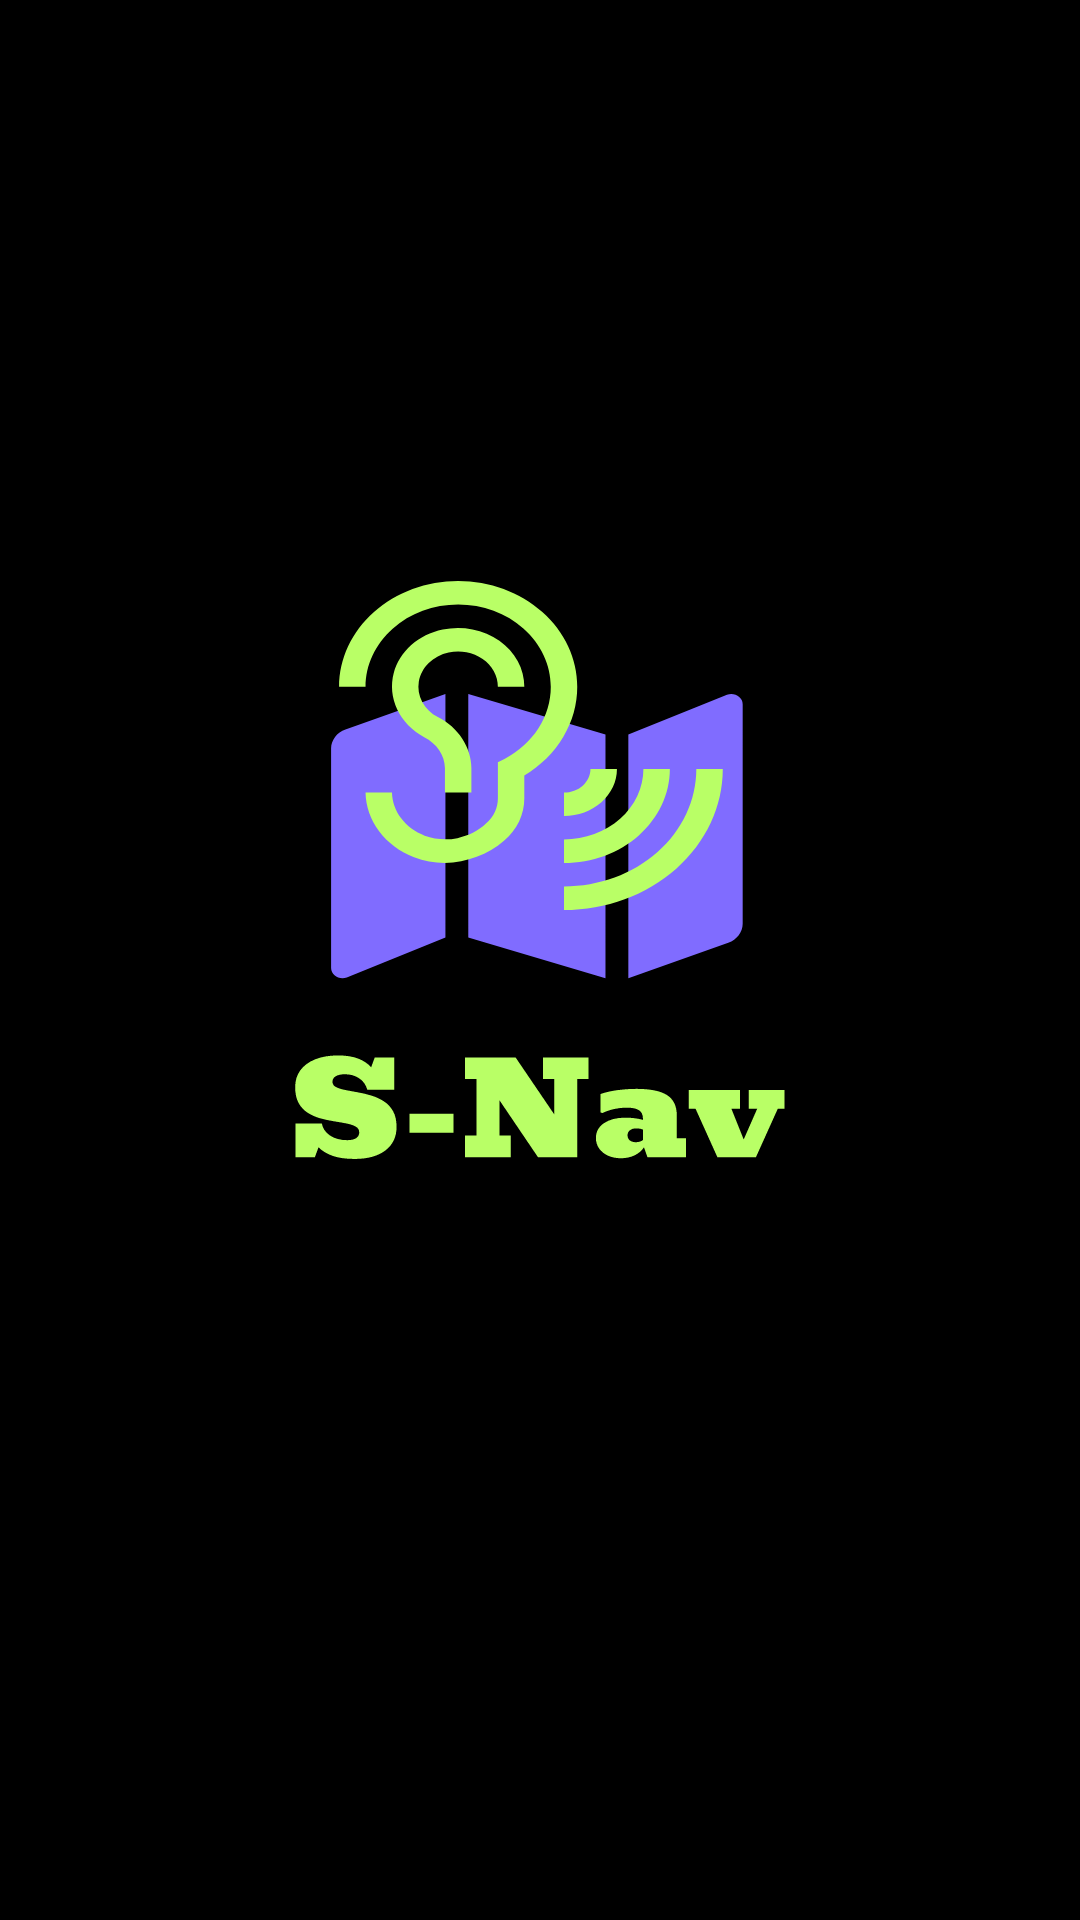

The Android layout XML behind this screen, and the referenced resources:
<!-- AndroidManifest.xml: application theme Theme.SNav -->
<!-- res/layout/activity_intro.xml -->
<?xml version="1.0" encoding="utf-8"?>
<LinearLayout xmlns:android="http://schemas.android.com/apk/res/android"
    xmlns:app="http://schemas.android.com/apk/res-auto"
    xmlns:tools="http://schemas.android.com/tools"
    android:layout_width="match_parent"
    android:layout_height="match_parent"
    android:orientation="vertical"
    tools:context=".IntroActivity">

    <RelativeLayout
        android:id="@+id/btnStartRoute"
        android:layout_width="fill_parent"
        android:layout_height="fill_parent"
        android:background="@drawable/intro"
        android:clipToOutline="true"
        tools:ignore="MissingConstraints,RedundantNamespace,UnusedAttribute">

        <ImageView
            android:layout_width="168dp"
            android:layout_height="190dp"
            android:layout_marginLeft="120dp"
            android:layout_marginTop="240dp"
            android:background="#00ff0000" />

        <TextView
            android:layout_width="210dp"
            android:layout_height="62dp"
            android:layout_marginLeft="100dp"
            android:layout_marginTop="445dp"
            android:background="#00ff0000" />

    </RelativeLayout>

</LinearLayout>
<!-- resources referenced by this layout -->
<resources>
  <!-- drawable intro: vector/xml drawable (drawable, 5180 chars, omitted) -->
  <style name="Theme.SNav" parent="Theme.MaterialComponents.DayNight.DarkActionBar">
          
          <item name="colorPrimary">@color/purple_500</item>
          <item name="colorPrimaryVariant">@color/purple_700</item>
          <item name="colorOnPrimary">@color/white</item>
          
          <item name="colorSecondary">@color/teal_200</item>
          <item name="colorSecondaryVariant">@color/teal_700</item>
          <item name="colorOnSecondary">@color/black</item>
          
          <item name="android:statusBarColor">?attr/colorPrimaryVariant</item>
          
          <item name="windowNoTitle">true</item>
          <item name="android:windowFullscreen">true</item>
      </style>
  <!-- not gathered from this repository: default colours our renderer supplied (Android Studio template values) -->
  <color name="purple_500">#FF6200EE</color>
  <color name="purple_700">#FF3700B3</color>
  <color name="teal_200">#FF03DAC5</color>
  <color name="teal_700">#FF018786</color>
  <color name="black">#FF000000</color>
  <color name="white">#FFFFFFFF</color>
</resources>
